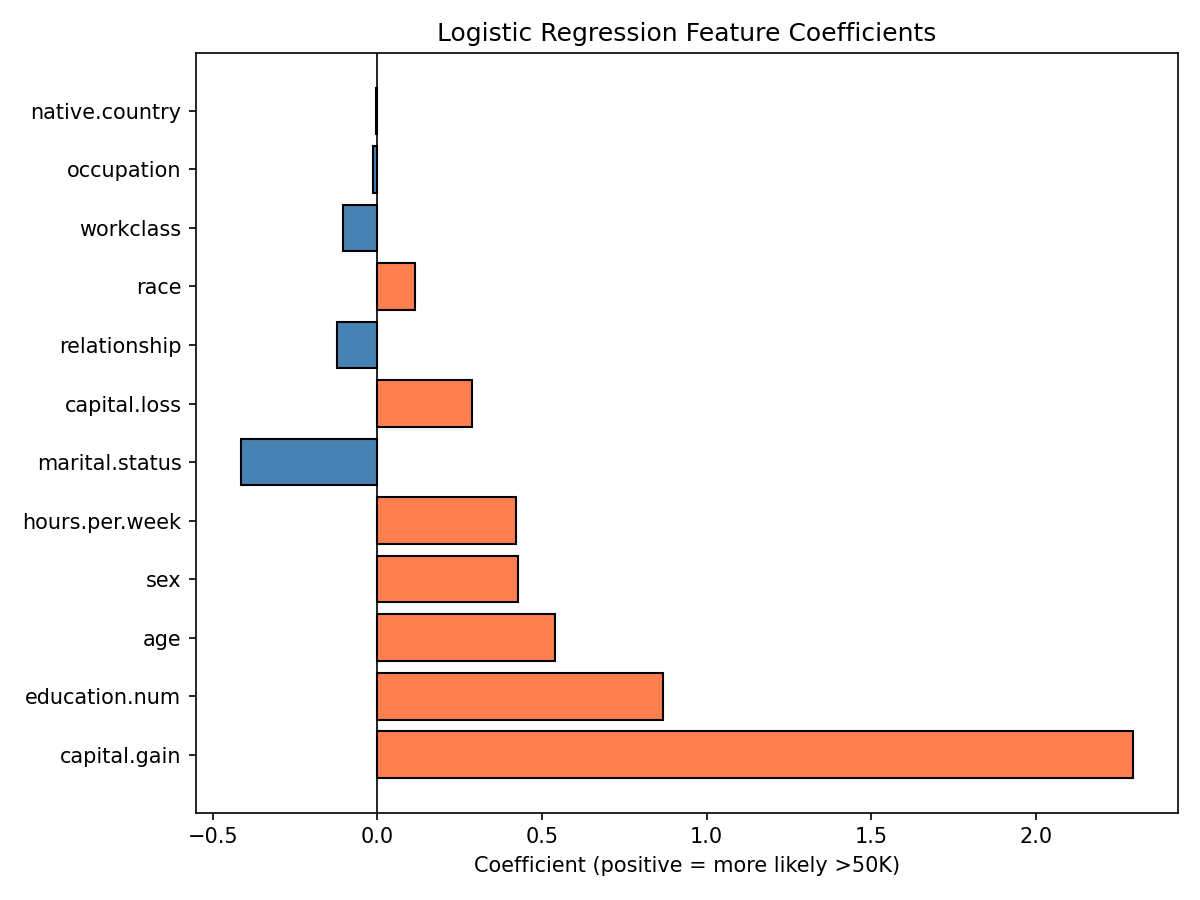

The table this chart was drawn from, first rows:
feature, coefficient
capital.gain, 2.296
education.num, 0.8691
age, 0.5391
sex, 0.4283
hours.per.week, 0.4203
marital.status, -0.4155
capital.loss, 0.2861
relationship, -0.1214
race, 0.1147
workclass, -0.105
occupation, -0.01419
native.country, -0.004351
